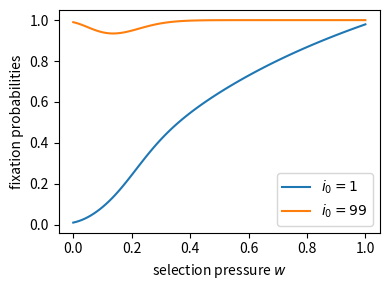
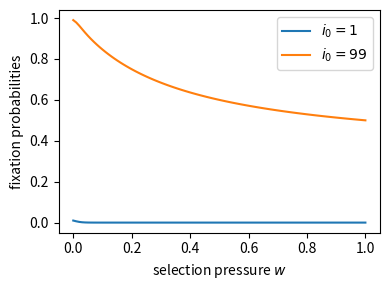
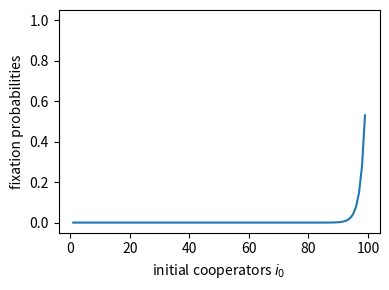
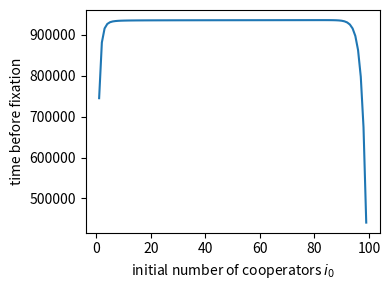
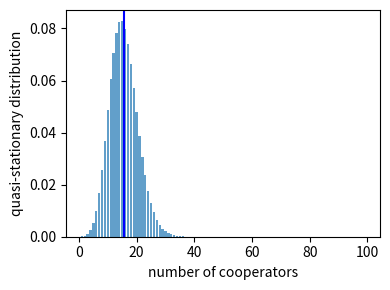

Recreate these plots in Python, in order.
# Explore the model in: Tutić, A. (2021). Stochastic evolutionary dynamics in the volunteer's dilemma, 
# The Journal of Mathematical Sociology pp. 1–20. https://doi.org/10.1080/0022250X.2021.1988946

import numpy as np
import matplotlib.pyplot as plt
from scipy.stats import hypergeom

# ----------------------

# fitness functions \pi^w_c(i, h) and \pi^w_d(i, h)

def pic_fnc(w, i, h):
    return 1 - w + w * (beta-gamma)

def pid_fnc(w, i, h):
    if h == 2:
        return 1 - w + w * (beta*i/(n-1))
    else: # h > 2
        return 1 - w + w*beta * (1 - hypergeom.pmf(h-1, n-1, n-i-1, h-1))


# transition matrix

def calc_P(w, h):

    # precalculate pi_c^w and pi_d^w for each i
    picwV = [np.nan] + [ pic_fnc(w, i, h) for i in range(1, n+1) ]  # nan for i=0 because focal is cooperator
    pidwV = [ pid_fnc(w, i, h) for i in range(n) ] + [np.nan]       # nan for i=n because focal is defector


    # construct the transition matrix

    # define states as the number of cooperators in the population,
    # which goes from i = 0, ..., n

    # P(i,j) is the probability of transition from i -> j cooperators
    P = list()

    # i = 0 is an absorbing state
    P.append([1] + [0]*n)

    # i = 1, ..., n-1 is tridiagonal
    for i in range(1, n):

        v = [0]*(n+1)
        v[i-1] =   (i/n)   * pidwV[i]*(n-i) / ( picwV[i]*i + pidwV[i]*(n-i) ) # probability lose one cooperator
        v[i+1] = ((n-i)/n) * picwV[i]*i     / ( picwV[i]*i + pidwV[i]*(n-i) ) # probability gain one cooperator
        v[i] = 1 - v[i-1] - v[i+1]                                            # probability stay unchanged
        P.append(v)

    # i = n is an absorbing state
    P.append([0]*n + [1])

    return np.array(P)


# ----------------------

# fixed parameters
# ---

n = 100             # population size
beta = 4            # benefit of public good
gamma = 2           # cost to volunteer
w_gridsize = 100    # how many w values to evaluate for the fixation probabilities plot plot


# plot the fixation probability versus selection strength
# ---

for h in [2, 5]: # Fig. 2 and 5 in Tutic 2021

    # for each selection strength w, find the probability of absorption to all-cooperator state

    # a place to store fixation probabilities
    p_allcoop_i0loV = list()
    p_allcoop_i0hiV = list()

    wV = np.linspace(0, 1, w_gridsize)
    for w in wV:

        # construct the transition matrix
        P = calc_P(w, h)

        # put it in canonical form
        absorbing_idxs = [ i for i in range(n+1) if P[i,i] == 1 ]
        transient_idxs = [ i for i in range(n+1) if i not in absorbing_idxs ]
        R = P[transient_idxs, :][:, absorbing_idxs]
        Q = P[transient_idxs, :][:, transient_idxs]

        # find the probability of absorbtion to i = n (all cooperators) from intial i0_lo = 1 and i0_hi = n-1

        # the fundamental matrix, N = (I-Q)^{-1}
        N = np.linalg.inv(np.identity(len(transient_idxs)) - Q)

        # element (i,j) is the probability of ending in ith given it started in jth state
        absorbing_probs = N @ R 

        # extract fixation probabilities for i0 = 1 (row 0) and i0 = n-1 (row n-2)
        p_allcoop_i0lo = absorbing_probs[0, 1]      # column 1 is fixation to all-cooperator state
        p_allcoop_i0hi = absorbing_probs[n-2, 1]

        # store them
        p_allcoop_i0loV.append(p_allcoop_i0lo)
        p_allcoop_i0hiV.append(p_allcoop_i0hi)


    # plot fixation probs
    plt.rcParams["figure.figsize"] = (4,3)
    plt.plot(wV, p_allcoop_i0loV, label=r'$i_0 = 1$')
    plt.plot(wV, p_allcoop_i0hiV, label=r'$i_0 = 99$')
    plt.xlabel(r'selection pressure $w$')
    plt.ylabel(r'fixation probabilities')
    plt.legend(loc='best')
    plt.tight_layout()
    plt.savefig('tutic_fixnprob_h' + str(h) + '.pdf')
    plt.close()


# plot the fixation probability versus initial i for w=0.8 and h=5, 
# ---

h = 5
w = 0.8

# construct the transition matrix
P = calc_P(w, h)

# put it in canonical form
absorbing_idxs = [ i for i in range(n+1) if P[i,i] == 1 ]
transient_idxs = [ i for i in range(n+1) if i not in absorbing_idxs ]
R = P[transient_idxs, :][:, absorbing_idxs]
Q = P[transient_idxs, :][:, transient_idxs]

# find the probability of absorbtion to i = n (all cooperators) from intial i0_lo = 1 and i0_hi = n-1

# the fundamental matrix, N = (I-Q)^{-1}
N = np.linalg.inv(np.identity(len(transient_idxs)) - Q)

# element (i,j) is the probability of ending in ith given it started in jth state
absorbing_probs = N @ R 

# extract fixation probabilities for i0 = 1 (row 0) and i0 = n-1 (row n-2)
p_allcoop_i0lo = absorbing_probs[0, 1]      # column 1 is fixation to all-cooperator state
p_allcoop_i0hi = absorbing_probs[n-2, 1]

# plot fixation probs
plt.rcParams["figure.figsize"] = (4,3)
plt.plot(range(1, n), absorbing_probs[:, 1])
plt.xlabel(r'initial cooperators $i_0$')
plt.ylabel(r'fixation probabilities')
plt.ylim((-0.05, 1.05))
plt.tight_layout()
plt.savefig('tutic_fixnprob_h' + str(h) + '_w' + str(int(w*10)) + '.pdf')
plt.close()


# plot the time to fixation when h = 5 and w=0.8
# ---

# construct the transition matrix
P = calc_P(w, h)

# put it in canonical form
absorbing_idxs = [ i for i in range(n+1) if P[i,i] == 1 ]
transient_idxs = [ i for i in range(n+1) if i not in absorbing_idxs ]
R = P[transient_idxs, :][:, absorbing_idxs]
Q = P[transient_idxs, :][:, transient_idxs]

# the fundamental matrix, N = (I-Q)^{-1}
N = np.linalg.inv(np.identity(len(transient_idxs)) - Q)

# the expected length of time in the transient states given it started in jth state 
# is the sum of the jth row of N
transient_time = np.sum(N, axis=1)

# plot it
plt.rcParams["figure.figsize"] = (4,3)
plt.plot(range(1, n), transient_time)
plt.xlabel(r'initial number of cooperators $i_0$')
plt.ylabel(r'time before fixation')
plt.tight_layout()
plt.savefig('tutic_transient_time.pdf')
plt.close()


# plot the quasi-stationary distribution
# ---

# mu are eigenvalues and u are left eigenvectors
muV, uV = np.linalg.eig(np.transpose(Q)) # transpose it so it returns left eigenvector

# find leading eigenvalue
idxs = np.argsort(muV)
mu1 = muV[idxs[-1]]

# stationary distribution is the normalised leading left eigenvector
u = uV[:, idxs[-1]]
stationary_distn = u/sum(u)

# expected value to compare to Tutic (2021) Fig. 6
expected = sum( prob*i for i, prob in zip(range(1, n+1), stationary_distn) )

# does it have quasi stationary behaviour?
mu2 = muV[idxs[-2]]         # second largest eigenvalue
gamma = mu1-np.real(mu2)    # spectral gap (see van Doorn & Pollett (2013))
'''
mu1   = 0.9999989308081333
mu2   = 0.9945178632790972
1-mu1 = 1.0691918667093958e-06
gamma = 0.005481067529036099  # gamma >> 1-mu1 indicates quasi-stationary behaviour (van Doorn & Pollett 2013)
'''

# plot it
plt.rcParams["figure.figsize"] = (4,3)
plt.bar(range(1, n), stationary_distn, alpha=0.7)
plt.axvline(expected, color='blue')
plt.xlabel(r'number of cooperators')
plt.ylabel(r'quasi-stationary distribution')
plt.tight_layout()
plt.savefig('tutic_qss.pdf')
plt.close()
